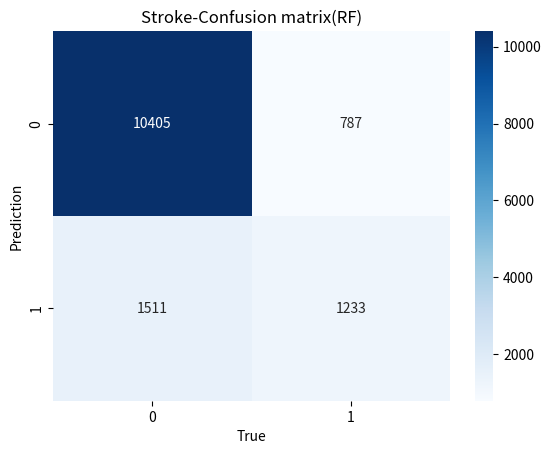

Here is the Python script that generated this plot:
import matplotlib.pyplot as plt
import seaborn as sns
import numpy as np

# 混淆矩阵数据
confusion_matrix = np.array([[10405, 787],
                             [1511, 1233]])

# 创建一个图形和子图
fig, ax = plt.subplots()

# 使用seaborn的热力图绘制混淆矩阵
sns.heatmap(confusion_matrix, annot=True, fmt="d", cmap="Blues", ax=ax)

# 设置x轴标签
ax.set_xlabel('Prediction')
ax.set_xlabel('True')

# 设置y轴标签
ax.set_ylabel('True')
ax.set_ylabel('Prediction')

# 设置标题
ax.set_title('Stroke-Confusion matrix(RF)')

# 显示图形
plt.show()
